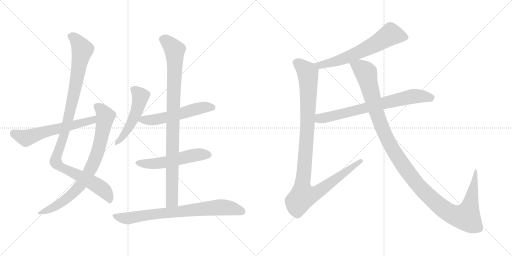
t = 0.00 s
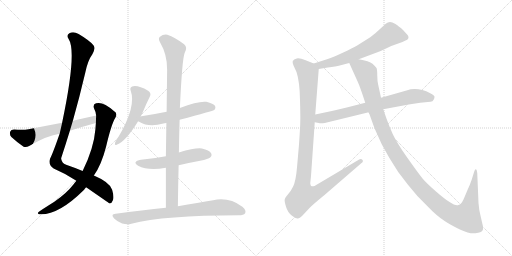
t = 2.15 s
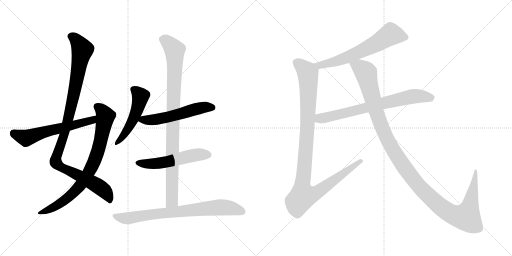
t = 4.30 s
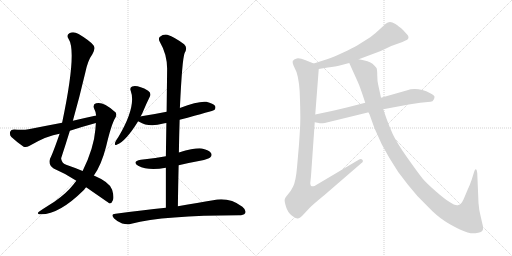
t = 6.44 s
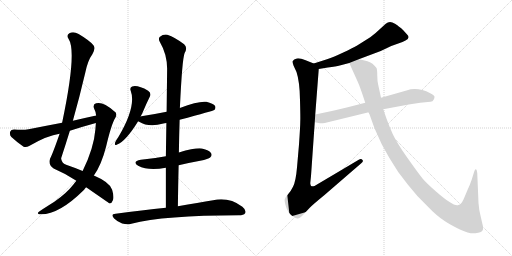
t = 8.59 s
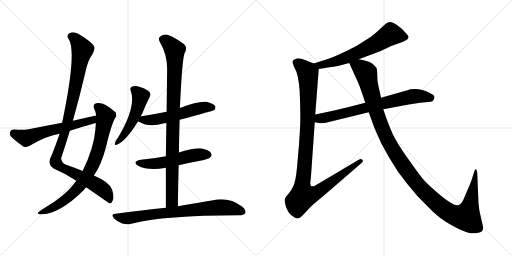
t = 10.74 s

The animated SVG that drew these frames (rendered in a browser with its animation timeline set to each time). Animation: 12 CSS @keyframes rules; one cycle of 10.74 s.

<svg version="1.1" viewBox="0 0 2048 1024" xmlns="http://www.w3.org/2000/svg">
  <g stroke="lightgray" stroke-dasharray="1,1" stroke-width="1" transform="scale(4, 4)">
    <line x1="0" y1="0" x2="256" y2="256"></line>
    <line x1="256" y1="0" x2="0" y2="256"></line>
    <line x1="128" y1="0" x2="128" y2="256"></line>
    <line x1="0" y1="128" x2="256" y2="128"></line>
    <line x1="256" y1="0" x2="512" y2="256"></line>
    <line x1="512" y1="0" x2="256" y2="256"></line>
    <line x1="384" y1="0" x2="384" y2="256"></line>
    <line x1="256" y1="128" x2="512" y2="128"></line>
  </g>
<g transform="scale(1, -1) translate(0, -850)">
   <style type="text/css">
    @keyframes keyframes0 {
      from {
       stroke: black;
       stroke-dashoffset: 1069;
       stroke-width: 128;
       }
       78% {
       animation-timing-function: step-end;
       stroke: black;
       stroke-dashoffset: 0;
       stroke-width: 128;
       }
       to {
       stroke: black;
       stroke-width: 1024;
       }
       }
       #make-me-a-hanzi-animation-0 {
         animation: keyframes0 1.119954s both;
         animation-delay: 0.000000s;
         animation-timing-function: linear;
       }
    @keyframes keyframes1 {
      from {
       stroke: black;
       stroke-dashoffset: 802;
       stroke-width: 128;
       }
       72% {
       animation-timing-function: step-end;
       stroke: black;
       stroke-dashoffset: 0;
       stroke-width: 128;
       }
       to {
       stroke: black;
       stroke-width: 1024;
       }
       }
       #make-me-a-hanzi-animation-1 {
         animation: keyframes1 0.902669s both;
         animation-delay: 1.119954s;
         animation-timing-function: linear;
       }
    @keyframes keyframes2 {
      from {
       stroke: black;
       stroke-dashoffset: 598;
       stroke-width: 128;
       }
       66% {
       animation-timing-function: step-end;
       stroke: black;
       stroke-dashoffset: 0;
       stroke-width: 128;
       }
       to {
       stroke: black;
       stroke-width: 1024;
       }
       }
       #make-me-a-hanzi-animation-2 {
         animation: keyframes2 0.736654s both;
         animation-delay: 2.022623s;
         animation-timing-function: linear;
       }
    @keyframes keyframes3 {
      from {
       stroke: black;
       stroke-dashoffset: 505;
       stroke-width: 128;
       }
       62% {
       animation-timing-function: step-end;
       stroke: black;
       stroke-dashoffset: 0;
       stroke-width: 128;
       }
       to {
       stroke: black;
       stroke-width: 1024;
       }
       }
       #make-me-a-hanzi-animation-3 {
         animation: keyframes3 0.660970s both;
         animation-delay: 2.759277s;
         animation-timing-function: linear;
       }
    @keyframes keyframes4 {
      from {
       stroke: black;
       stroke-dashoffset: 558;
       stroke-width: 128;
       }
       64% {
       animation-timing-function: step-end;
       stroke: black;
       stroke-dashoffset: 0;
       stroke-width: 128;
       }
       to {
       stroke: black;
       stroke-width: 1024;
       }
       }
       #make-me-a-hanzi-animation-4 {
         animation: keyframes4 0.704102s both;
         animation-delay: 3.420247s;
         animation-timing-function: linear;
       }
    @keyframes keyframes5 {
      from {
       stroke: black;
       stroke-dashoffset: 538;
       stroke-width: 128;
       }
       64% {
       animation-timing-function: step-end;
       stroke: black;
       stroke-dashoffset: 0;
       stroke-width: 128;
       }
       to {
       stroke: black;
       stroke-width: 1024;
       }
       }
       #make-me-a-hanzi-animation-5 {
         animation: keyframes5 0.687826s both;
         animation-delay: 4.124349s;
         animation-timing-function: linear;
       }
    @keyframes keyframes6 {
      from {
       stroke: black;
       stroke-dashoffset: 951;
       stroke-width: 128;
       }
       76% {
       animation-timing-function: step-end;
       stroke: black;
       stroke-dashoffset: 0;
       stroke-width: 128;
       }
       to {
       stroke: black;
       stroke-width: 1024;
       }
       }
       #make-me-a-hanzi-animation-6 {
         animation: keyframes6 1.023926s both;
         animation-delay: 4.812175s;
         animation-timing-function: linear;
       }
    @keyframes keyframes7 {
      from {
       stroke: black;
       stroke-dashoffset: 771;
       stroke-width: 128;
       }
       72% {
       animation-timing-function: step-end;
       stroke: black;
       stroke-dashoffset: 0;
       stroke-width: 128;
       }
       to {
       stroke: black;
       stroke-width: 1024;
       }
       }
       #make-me-a-hanzi-animation-7 {
         animation: keyframes7 0.877441s both;
         animation-delay: 5.836101s;
         animation-timing-function: linear;
       }
    @keyframes keyframes8 {
      from {
       stroke: black;
       stroke-dashoffset: 646;
       stroke-width: 128;
       }
       68% {
       animation-timing-function: step-end;
       stroke: black;
       stroke-dashoffset: 0;
       stroke-width: 128;
       }
       to {
       stroke: black;
       stroke-width: 1024;
       }
       }
       #make-me-a-hanzi-animation-8 {
         animation: keyframes8 0.775716s both;
         animation-delay: 6.713542s;
         animation-timing-function: linear;
       }
    @keyframes keyframes9 {
      from {
       stroke: black;
       stroke-dashoffset: 1089;
       stroke-width: 128;
       }
       78% {
       animation-timing-function: step-end;
       stroke: black;
       stroke-dashoffset: 0;
       stroke-width: 128;
       }
       to {
       stroke: black;
       stroke-width: 1024;
       }
       }
       #make-me-a-hanzi-animation-9 {
         animation: keyframes9 1.136230s both;
         animation-delay: 7.489258s;
         animation-timing-function: linear;
       }
    @keyframes keyframes10 {
      from {
       stroke: black;
       stroke-dashoffset: 730;
       stroke-width: 128;
       }
       70% {
       animation-timing-function: step-end;
       stroke: black;
       stroke-dashoffset: 0;
       stroke-width: 128;
       }
       to {
       stroke: black;
       stroke-width: 1024;
       }
       }
       #make-me-a-hanzi-animation-10 {
         animation: keyframes10 0.844076s both;
         animation-delay: 8.625488s;
         animation-timing-function: linear;
       }
    @keyframes keyframes11 {
      from {
       stroke: black;
       stroke-dashoffset: 1250;
       stroke-width: 128;
       }
       80% {
       animation-timing-function: step-end;
       stroke: black;
       stroke-dashoffset: 0;
       stroke-width: 128;
       }
       to {
       stroke: black;
       stroke-width: 1024;
       }
       }
       #make-me-a-hanzi-animation-11 {
         animation: keyframes11 1.267253s both;
         animation-delay: 9.469564s;
         animation-timing-function: linear;
       }
</style>
<path d="M 344.5 101.0 Q 435.5 38.0 438.5 36.0 Q 447.5 37.0 451.5 49.0 Q 457.5 61.0 448.5 91.0 Q 439.5 121.0 375.5 148.0 L 330.5 166.0 Q 302.5 178.0 264.5 191.0 Q 245.5 198.0 244.5 217.0 Q 262.5 272.0 279.5 327.0 L 291.5 367.0 Q 318.5 463.0 341.5 561.0 Q 351.5 609.0 369.5 633.0 Q 382.5 655.0 374.5 668.0 Q 361.5 686.0 314.5 714.0 Q 293.5 726.0 277.5 717.0 Q 264.5 710.0 274.5 694.0 Q 308.5 643.0 248.5 359.0 L 238.5 315.0 Q 211.5 237.0 200.5 216.0 Q 191.5 192.0 214.5 176.0 Q 263.5 155.0 305.5 127.0 L 344.5 101.0 Z" fill="lightgray"></path> 
<path d="M 305.5 127.0 Q 299.5 121.0 294.5 113.0 Q 266.5 77.0 217.5 43.0 Q 205.5 36.0 190.5 26.0 Q 174.5 16.0 158.5 5.0 Q 145.5 -4.0 156.5 -7.0 Q 231.5 -13.0 336.5 91.0 Q 339.5 97.0 344.5 101.0 L 375.5 148.0 Q 405.5 190.0 424.5 264.0 Q 445.5 354.0 461.5 379.0 Q 471.5 397.0 455.5 406.0 Q 412.5 445.0 384.5 437.0 Q 371.5 434.0 375.5 418.0 Q 382.5 405.0 384.5 388.0 L 383.5 358.0 Q 382.5 346.0 381.5 332.0 Q 375.5 257.0 330.5 166.0 L 305.5 127.0 Z" fill="lightgray"></path> 
<path d="M 384.5 388.0 Q 338.5 378.0 291.5 367.0 L 248.5 359.0 Q 184.5 347.0 114.5 333.0 Q 92.5 329.0 56.5 332.0 Q 43.5 332.0 40.5 323.0 Q 37.5 310.0 45.5 302.0 Q 64.5 284.0 94.5 263.0 Q 104.5 259.0 116.5 266.0 Q 188.5 308.0 238.5 315.0 L 279.5 327.0 Q 328.5 343.0 383.5 358.0 C 412.5 366.0 413.5 394.0 384.5 388.0 Z" fill="lightgray"></path> 
<path d="M 562.5 384.0 Q 566.5 393.0 570.5 400.0 Q 585.5 436.0 599.5 464.0 Q 606.5 477.0 592.5 487.0 Q 550.5 511.0 528.5 504.0 Q 518.5 500.0 522.5 488.0 Q 546.5 425.0 473.5 302.0 Q 464.5 290.0 460.5 280.0 Q 456.5 265.0 468.5 272.0 Q 502.5 284.0 552.5 365.0 L 562.5 384.0 Z" fill="lightgray"></path> 
<path d="M 718.5 371.0 Q 853.5 407.0 857.5 410.0 Q 864.5 417.0 860.5 426.0 Q 853.5 436.0 825.5 443.0 Q 794.5 447.0 719.5 418.0 L 666.5 403.0 Q 617.5 393.0 565.5 385.0 Q 562.5 385.0 562.5 384.0 C 533.5 378.0 530.5 377.0 552.5 365.0 Q 553.5 365.0 556.5 363.0 Q 595.5 339.0 653.5 356.0 Q 657.5 357.0 665.5 358.0 L 718.5 371.0 Z" fill="lightgray"></path> 
<path d="M 714.5 189.0 Q 756.5 199.0 800.5 207.0 Q 834.5 214.0 840.5 220.0 Q 849.5 227.0 844.5 237.0 Q 837.5 249.0 807.5 256.0 Q 783.5 260.0 715.5 240.0 L 663.5 225.0 Q 617.5 216.0 563.5 211.0 Q 526.5 204.0 552.5 187.0 Q 592.5 166.0 663.5 179.0 L 714.5 189.0 Z" fill="lightgray"></path> 
<path d="M 711.5 25.0 Q 712.5 110.0 714.5 189.0 L 715.5 240.0 Q 716.5 307.0 718.5 371.0 L 719.5 418.0 Q 728.5 613.0 738.5 638.0 Q 751.5 660.0 736.5 673.0 Q 699.5 701.0 669.5 711.0 Q 653.5 714.0 638.5 702.0 Q 632.5 695.0 639.5 682.0 Q 669.5 631.0 668.5 571.0 Q 667.5 489.0 666.5 403.0 L 665.5 358.0 Q 664.5 294.0 663.5 225.0 L 663.5 179.0 Q 663.5 101.0 663.5 19.0 C 663.5 -11.0 711.5 -5.0 711.5 25.0 Z" fill="lightgray"></path> 
<path d="M 663.5 19.0 Q 569.5 9.0 462.5 -5.0 Q 440.5 -6.0 456.5 -24.0 Q 469.5 -37.0 488.5 -44.0 Q 509.5 -50.0 525.5 -45.0 Q 654.5 -11.0 955.5 -11.0 Q 974.5 -11.0 980.5 -3.0 Q 986.5 9.0 969.5 23.0 Q 915.5 63.0 852.5 49.0 Q 794.5 40.0 711.5 25.0 L 663.5 19.0 Z" fill="lightgray"></path> 
<path d="M 1632.0 708.5 Q 1631.0 708.5 1631.0 709.5 L 1614.0 728.5 Q 1605.0 738.5 1595.0 744.5 Q 1591.0 748.5 1580.0 755.5 Q 1569.0 762.5 1560.0 762.5 Q 1551.0 762.5 1543.0 755.5 L 1520.0 734.5 Q 1506.0 720.5 1481.0 701.5 L 1427.0 667.5 Q 1411.0 658.5 1373.0 640.5 Q 1335.0 622.5 1308.0 613.5 L 1255.0 596.5 C 1226.0 587.5 1245.0 569.5 1275.0 574.5 L 1311.0 580.5 Q 1345.0 584.5 1359.0 588.5 L 1397.0 598.5 L 1435.0 613.5 L 1523.0 646.5 L 1565.0 666.5 L 1593.0 676.5 Q 1612.0 682.5 1622.0 688.5 Q 1639.0 694.5 1632.0 708.5 Z" fill="lightgray"></path> 
<path d="M 1255.0 596.5 L 1220.0 610.5 Q 1200.0 618.5 1187.0 616.5 Q 1175.0 613.5 1171.0 606.5 Q 1169.0 600.5 1174.0 588.5 L 1186.0 562.5 Q 1199.0 523.5 1200.0 450.5 Q 1202.0 376.5 1201.0 361.5 Q 1201.0 345.5 1196.0 272.5 L 1188.0 180.5 Q 1183.0 123.5 1172.0 103.5 Q 1162.0 83.5 1153.0 74.5 L 1145.0 64.5 Q 1141.0 60.5 1139.0 53.5 Q 1137.0 46.5 1144.0 23.5 Q 1151.0 0.5 1168.0 -12.5 Q 1185.0 -25.5 1192.0 -23.5 Q 1199.0 -22.5 1208.0 -13.5 L 1238.0 18.5 Q 1248.0 29.5 1298.0 70.5 L 1445.0 197.5 Q 1455.0 204.5 1450.0 210.5 Q 1445.0 216.5 1435.0 211.5 L 1258.0 106.5 Q 1248.0 104.5 1245.0 106.5 Q 1242.0 107.5 1241.0 117.5 L 1244.0 146.5 L 1259.0 361.5 L 1261.0 392.5 L 1275.0 574.5 C 1276.0 588.5 1276.0 588.5 1255.0 596.5 Z" fill="lightgray"></path> 
<path d="M 1259.0 361.5 L 1275.0 358.5 Q 1282.0 356.5 1299.0 358.5 L 1475.0 401.5 L 1533.0 413.5 L 1635.0 432.5 L 1681.0 439.5 L 1722.0 443.5 Q 1731.0 443.5 1735.0 452.5 Q 1738.0 457.5 1738.0 463.5 Q 1738.0 468.5 1721.0 477.5 Q 1671.0 502.5 1626.0 488.5 L 1524.0 459.5 L 1461.0 439.5 L 1391.0 421.5 Q 1362.0 414.5 1332.0 407.5 L 1261.0 392.5 C 1232.0 386.5 1230.0 367.5 1259.0 361.5 Z" fill="lightgray"></path> 
<path d="M 1475.0 401.5 L 1498.0 337.5 Q 1524.0 273.5 1557.0 219.5 Q 1590.0 161.5 1631.0 112.5 Q 1668.0 64.5 1711.0 24.5 Q 1746.0 -12.5 1780.0 -34.5 Q 1804.0 -50.5 1842.0 -68.5 Q 1880.0 -86.5 1902.0 -82.5 Q 1925.0 -79.5 1930.0 -71.5 Q 1935.0 -64.5 1929.0 -42.5 L 1923.0 -16.5 Q 1916.0 8.5 1914.0 38.5 L 1909.0 158.5 Q 1907.0 172.5 1905.0 172.5 Q 1900.0 174.5 1897.0 164.5 L 1887.0 132.5 Q 1880.0 111.5 1870.0 90.5 L 1854.0 52.5 Q 1844.0 31.5 1834.0 30.5 Q 1816.0 21.5 1744.0 84.5 Q 1705.0 118.5 1691.0 135.5 Q 1677.0 152.5 1640.0 204.5 Q 1603.0 255.5 1581.0 294.5 Q 1560.0 332.5 1533.0 413.5 L 1524.0 459.5 L 1513.0 510.5 Q 1509.0 526.5 1509.0 549.5 Q 1509.0 572.5 1506.0 578.5 Q 1503.0 583.5 1490.0 595.5 Q 1477.0 606.5 1435.0 613.5 C 1406.0 619.5 1385.0 624.5 1397.0 598.5 L 1430.0 525.5 Q 1440.0 504.5 1461.0 439.5 L 1475.0 401.5 Z" fill="lightgray"></path> 
      <clipPath id="make-me-a-hanzi-clip-0">
      <path d="M 344.5 101.0 Q 435.5 38.0 438.5 36.0 Q 447.5 37.0 451.5 49.0 Q 457.5 61.0 448.5 91.0 Q 439.5 121.0 375.5 148.0 L 330.5 166.0 Q 302.5 178.0 264.5 191.0 Q 245.5 198.0 244.5 217.0 Q 262.5 272.0 279.5 327.0 L 291.5 367.0 Q 318.5 463.0 341.5 561.0 Q 351.5 609.0 369.5 633.0 Q 382.5 655.0 374.5 668.0 Q 361.5 686.0 314.5 714.0 Q 293.5 726.0 277.5 717.0 Q 264.5 710.0 274.5 694.0 Q 308.5 643.0 248.5 359.0 L 238.5 315.0 Q 211.5 237.0 200.5 216.0 Q 191.5 192.0 214.5 176.0 Q 263.5 155.0 305.5 127.0 L 344.5 101.0 Z" fill="lightgray"></path>
      </clipPath>
      <path clip-path="url(#make-me-a-hanzi-clip-0)" d="M 283.5 704.0 L 309.5 686.0 L 329.5 651.0 L 274.5 380.0 L 222.5 202.0 L 242.5 182.0 L 401.5 100.0 L 426.5 76.0 L 440.5 41.0 " fill="none" id="make-me-a-hanzi-animation-0" stroke-dasharray="941 1882" stroke-linecap="round"></path>

      <clipPath id="make-me-a-hanzi-clip-1">
      <path d="M 305.5 127.0 Q 299.5 121.0 294.5 113.0 Q 266.5 77.0 217.5 43.0 Q 205.5 36.0 190.5 26.0 Q 174.5 16.0 158.5 5.0 Q 145.5 -4.0 156.5 -7.0 Q 231.5 -13.0 336.5 91.0 Q 339.5 97.0 344.5 101.0 L 375.5 148.0 Q 405.5 190.0 424.5 264.0 Q 445.5 354.0 461.5 379.0 Q 471.5 397.0 455.5 406.0 Q 412.5 445.0 384.5 437.0 Q 371.5 434.0 375.5 418.0 Q 382.5 405.0 384.5 388.0 L 383.5 358.0 Q 382.5 346.0 381.5 332.0 Q 375.5 257.0 330.5 166.0 L 305.5 127.0 Z" fill="lightgray"></path>
      </clipPath>
      <path clip-path="url(#make-me-a-hanzi-clip-1)" d="M 387.5 424.0 L 406.5 410.0 L 422.5 386.0 L 401.5 281.0 L 370.5 189.0 L 320.5 108.0 L 284.5 70.0 L 230.5 30.0 L 162.5 -2.0 " fill="none" id="make-me-a-hanzi-animation-1" stroke-dasharray="674 1348" stroke-linecap="round"></path>

      <clipPath id="make-me-a-hanzi-clip-2">
      <path d="M 384.5 388.0 Q 338.5 378.0 291.5 367.0 L 248.5 359.0 Q 184.5 347.0 114.5 333.0 Q 92.5 329.0 56.5 332.0 Q 43.5 332.0 40.5 323.0 Q 37.5 310.0 45.5 302.0 Q 64.5 284.0 94.5 263.0 Q 104.5 259.0 116.5 266.0 Q 188.5 308.0 238.5 315.0 L 279.5 327.0 Q 328.5 343.0 383.5 358.0 C 412.5 366.0 413.5 394.0 384.5 388.0 Z" fill="lightgray"></path>
      </clipPath>
      <path clip-path="url(#make-me-a-hanzi-clip-2)" d="M 54.5 318.0 L 108.5 298.0 L 201.5 329.0 L 356.5 365.0 L 378.5 381.0 " fill="none" id="make-me-a-hanzi-animation-2" stroke-dasharray="470 940" stroke-linecap="round"></path>

      <clipPath id="make-me-a-hanzi-clip-3">
      <path d="M 562.5 384.0 Q 566.5 393.0 570.5 400.0 Q 585.5 436.0 599.5 464.0 Q 606.5 477.0 592.5 487.0 Q 550.5 511.0 528.5 504.0 Q 518.5 500.0 522.5 488.0 Q 546.5 425.0 473.5 302.0 Q 464.5 290.0 460.5 280.0 Q 456.5 265.0 468.5 272.0 Q 502.5 284.0 552.5 365.0 L 562.5 384.0 Z" fill="lightgray"></path>
      </clipPath>
      <path clip-path="url(#make-me-a-hanzi-clip-3)" d="M 532.5 493.0 L 558.5 471.0 L 561.5 460.0 L 550.5 417.0 L 520.5 347.0 L 469.5 281.0 " fill="none" id="make-me-a-hanzi-animation-3" stroke-dasharray="377 754" stroke-linecap="round"></path>

      <clipPath id="make-me-a-hanzi-clip-4">
      <path d="M 718.5 371.0 Q 853.5 407.0 857.5 410.0 Q 864.5 417.0 860.5 426.0 Q 853.5 436.0 825.5 443.0 Q 794.5 447.0 719.5 418.0 L 666.5 403.0 Q 617.5 393.0 565.5 385.0 Q 562.5 385.0 562.5 384.0 C 533.5 378.0 530.5 377.0 552.5 365.0 Q 553.5 365.0 556.5 363.0 Q 595.5 339.0 653.5 356.0 Q 657.5 357.0 665.5 358.0 L 718.5 371.0 Z" fill="lightgray"></path>
      </clipPath>
      <path clip-path="url(#make-me-a-hanzi-clip-4)" d="M 556.5 369.0 L 613.5 370.0 L 667.5 380.0 L 811.5 420.0 L 852.5 418.0 " fill="none" id="make-me-a-hanzi-animation-4" stroke-dasharray="430 860" stroke-linecap="round"></path>

      <clipPath id="make-me-a-hanzi-clip-5">
      <path d="M 714.5 189.0 Q 756.5 199.0 800.5 207.0 Q 834.5 214.0 840.5 220.0 Q 849.5 227.0 844.5 237.0 Q 837.5 249.0 807.5 256.0 Q 783.5 260.0 715.5 240.0 L 663.5 225.0 Q 617.5 216.0 563.5 211.0 Q 526.5 204.0 552.5 187.0 Q 592.5 166.0 663.5 179.0 L 714.5 189.0 Z" fill="lightgray"></path>
      </clipPath>
      <path clip-path="url(#make-me-a-hanzi-clip-5)" d="M 555.5 200.0 L 616.5 195.0 L 793.5 232.0 L 833.5 231.0 " fill="none" id="make-me-a-hanzi-animation-5" stroke-dasharray="410 820" stroke-linecap="round"></path>

      <clipPath id="make-me-a-hanzi-clip-6">
      <path d="M 711.5 25.0 Q 712.5 110.0 714.5 189.0 L 715.5 240.0 Q 716.5 307.0 718.5 371.0 L 719.5 418.0 Q 728.5 613.0 738.5 638.0 Q 751.5 660.0 736.5 673.0 Q 699.5 701.0 669.5 711.0 Q 653.5 714.0 638.5 702.0 Q 632.5 695.0 639.5 682.0 Q 669.5 631.0 668.5 571.0 Q 667.5 489.0 666.5 403.0 L 665.5 358.0 Q 664.5 294.0 663.5 225.0 L 663.5 179.0 Q 663.5 101.0 663.5 19.0 C 663.5 -11.0 711.5 -5.0 711.5 25.0 Z" fill="lightgray"></path>
      </clipPath>
      <path clip-path="url(#make-me-a-hanzi-clip-6)" d="M 651.5 693.0 L 694.5 656.0 L 699.5 620.0 L 688.5 64.0 L 687.5 47.0 L 668.5 26.0 " fill="none" id="make-me-a-hanzi-animation-6" stroke-dasharray="823 1646" stroke-linecap="round"></path>

      <clipPath id="make-me-a-hanzi-clip-7">
      <path d="M 663.5 19.0 Q 569.5 9.0 462.5 -5.0 Q 440.5 -6.0 456.5 -24.0 Q 469.5 -37.0 488.5 -44.0 Q 509.5 -50.0 525.5 -45.0 Q 654.5 -11.0 955.5 -11.0 Q 974.5 -11.0 980.5 -3.0 Q 986.5 9.0 969.5 23.0 Q 915.5 63.0 852.5 49.0 Q 794.5 40.0 711.5 25.0 L 663.5 19.0 Z" fill="lightgray"></path>
      </clipPath>
      <path clip-path="url(#make-me-a-hanzi-clip-7)" d="M 459.5 -14.0 L 515.5 -23.0 L 643.5 -3.0 L 889.5 21.0 L 969.5 3.0 " fill="none" id="make-me-a-hanzi-animation-7" stroke-dasharray="643 1286" stroke-linecap="round"></path>

      <clipPath id="make-me-a-hanzi-clip-8">
      <path d="M 1632.0 708.5 Q 1631.0 708.5 1631.0 709.5 L 1614.0 728.5 Q 1605.0 738.5 1595.0 744.5 Q 1591.0 748.5 1580.0 755.5 Q 1569.0 762.5 1560.0 762.5 Q 1551.0 762.5 1543.0 755.5 L 1520.0 734.5 Q 1506.0 720.5 1481.0 701.5 L 1427.0 667.5 Q 1411.0 658.5 1373.0 640.5 Q 1335.0 622.5 1308.0 613.5 L 1255.0 596.5 C 1226.0 587.5 1245.0 569.5 1275.0 574.5 L 1311.0 580.5 Q 1345.0 584.5 1359.0 588.5 L 1397.0 598.5 L 1435.0 613.5 L 1523.0 646.5 L 1565.0 666.5 L 1593.0 676.5 Q 1612.0 682.5 1622.0 688.5 Q 1639.0 694.5 1632.0 708.5 Z" fill="lightgray"></path>
      </clipPath>
      <path clip-path="url(#make-me-a-hanzi-clip-8)" d="M 1624.0 701.5 L 1563.0 713.5 L 1504.0 675.5 L 1385.0 619.5 L 1291.0 591.5 L 1263.0 593.5 " fill="none" id="make-me-a-hanzi-animation-8" stroke-dasharray="518 1036" stroke-linecap="round"></path>

      <clipPath id="make-me-a-hanzi-clip-9">
      <path d="M 1255.0 596.5 L 1220.0 610.5 Q 1200.0 618.5 1187.0 616.5 Q 1175.0 613.5 1171.0 606.5 Q 1169.0 600.5 1174.0 588.5 L 1186.0 562.5 Q 1199.0 523.5 1200.0 450.5 Q 1202.0 376.5 1201.0 361.5 Q 1201.0 345.5 1196.0 272.5 L 1188.0 180.5 Q 1183.0 123.5 1172.0 103.5 Q 1162.0 83.5 1153.0 74.5 L 1145.0 64.5 Q 1141.0 60.5 1139.0 53.5 Q 1137.0 46.5 1144.0 23.5 Q 1151.0 0.5 1168.0 -12.5 Q 1185.0 -25.5 1192.0 -23.5 Q 1199.0 -22.5 1208.0 -13.5 L 1238.0 18.5 Q 1248.0 29.5 1298.0 70.5 L 1445.0 197.5 Q 1455.0 204.5 1450.0 210.5 Q 1445.0 216.5 1435.0 211.5 L 1258.0 106.5 Q 1248.0 104.5 1245.0 106.5 Q 1242.0 107.5 1241.0 117.5 L 1244.0 146.5 L 1259.0 361.5 L 1261.0 392.5 L 1275.0 574.5 C 1276.0 588.5 1276.0 588.5 1255.0 596.5 Z" fill="lightgray"></path>
      </clipPath>
      <path clip-path="url(#make-me-a-hanzi-clip-9)" d="M 1181.0 602.5 L 1224.0 568.5 L 1231.0 559.5 L 1233.0 539.5 L 1231.0 371.5 L 1209.0 110.5 L 1214.0 65.5 L 1273.0 82.5 L 1442.0 206.5 " fill="none" id="make-me-a-hanzi-animation-9" stroke-dasharray="961 1922" stroke-linecap="round"></path>

      <clipPath id="make-me-a-hanzi-clip-10">
      <path d="M 1259.0 361.5 L 1275.0 358.5 Q 1282.0 356.5 1299.0 358.5 L 1475.0 401.5 L 1533.0 413.5 L 1635.0 432.5 L 1681.0 439.5 L 1722.0 443.5 Q 1731.0 443.5 1735.0 452.5 Q 1738.0 457.5 1738.0 463.5 Q 1738.0 468.5 1721.0 477.5 Q 1671.0 502.5 1626.0 488.5 L 1524.0 459.5 L 1461.0 439.5 L 1391.0 421.5 Q 1362.0 414.5 1332.0 407.5 L 1261.0 392.5 C 1232.0 386.5 1230.0 367.5 1259.0 361.5 Z" fill="lightgray"></path>
      </clipPath>
      <path clip-path="url(#make-me-a-hanzi-clip-10)" d="M 1265.0 368.5 L 1286.0 378.5 L 1651.0 464.5 L 1727.0 460.5 " fill="none" id="make-me-a-hanzi-animation-10" stroke-dasharray="602 1204" stroke-linecap="round"></path>

      <clipPath id="make-me-a-hanzi-clip-11">
      <path d="M 1475.0 401.5 L 1498.0 337.5 Q 1524.0 273.5 1557.0 219.5 Q 1590.0 161.5 1631.0 112.5 Q 1668.0 64.5 1711.0 24.5 Q 1746.0 -12.5 1780.0 -34.5 Q 1804.0 -50.5 1842.0 -68.5 Q 1880.0 -86.5 1902.0 -82.5 Q 1925.0 -79.5 1930.0 -71.5 Q 1935.0 -64.5 1929.0 -42.5 L 1923.0 -16.5 Q 1916.0 8.5 1914.0 38.5 L 1909.0 158.5 Q 1907.0 172.5 1905.0 172.5 Q 1900.0 174.5 1897.0 164.5 L 1887.0 132.5 Q 1880.0 111.5 1870.0 90.5 L 1854.0 52.5 Q 1844.0 31.5 1834.0 30.5 Q 1816.0 21.5 1744.0 84.5 Q 1705.0 118.5 1691.0 135.5 Q 1677.0 152.5 1640.0 204.5 Q 1603.0 255.5 1581.0 294.5 Q 1560.0 332.5 1533.0 413.5 L 1524.0 459.5 L 1513.0 510.5 Q 1509.0 526.5 1509.0 549.5 Q 1509.0 572.5 1506.0 578.5 Q 1503.0 583.5 1490.0 595.5 Q 1477.0 606.5 1435.0 613.5 C 1406.0 619.5 1385.0 624.5 1397.0 598.5 L 1430.0 525.5 Q 1440.0 504.5 1461.0 439.5 L 1475.0 401.5 Z" fill="lightgray"></path>
      </clipPath>
      <path clip-path="url(#make-me-a-hanzi-clip-11)" d="M 1406.0 595.5 L 1439.0 581.5 L 1465.0 557.5 L 1527.0 341.5 L 1586.0 228.5 L 1659.0 125.5 L 1741.0 41.5 L 1806.0 -5.5 L 1842.0 -16.5 L 1865.0 -16.5 L 1880.0 28.5 L 1905.0 164.5 " fill="none" id="make-me-a-hanzi-animation-11" stroke-dasharray="1122 2244" stroke-linecap="round"></path>

</g>
</svg>
